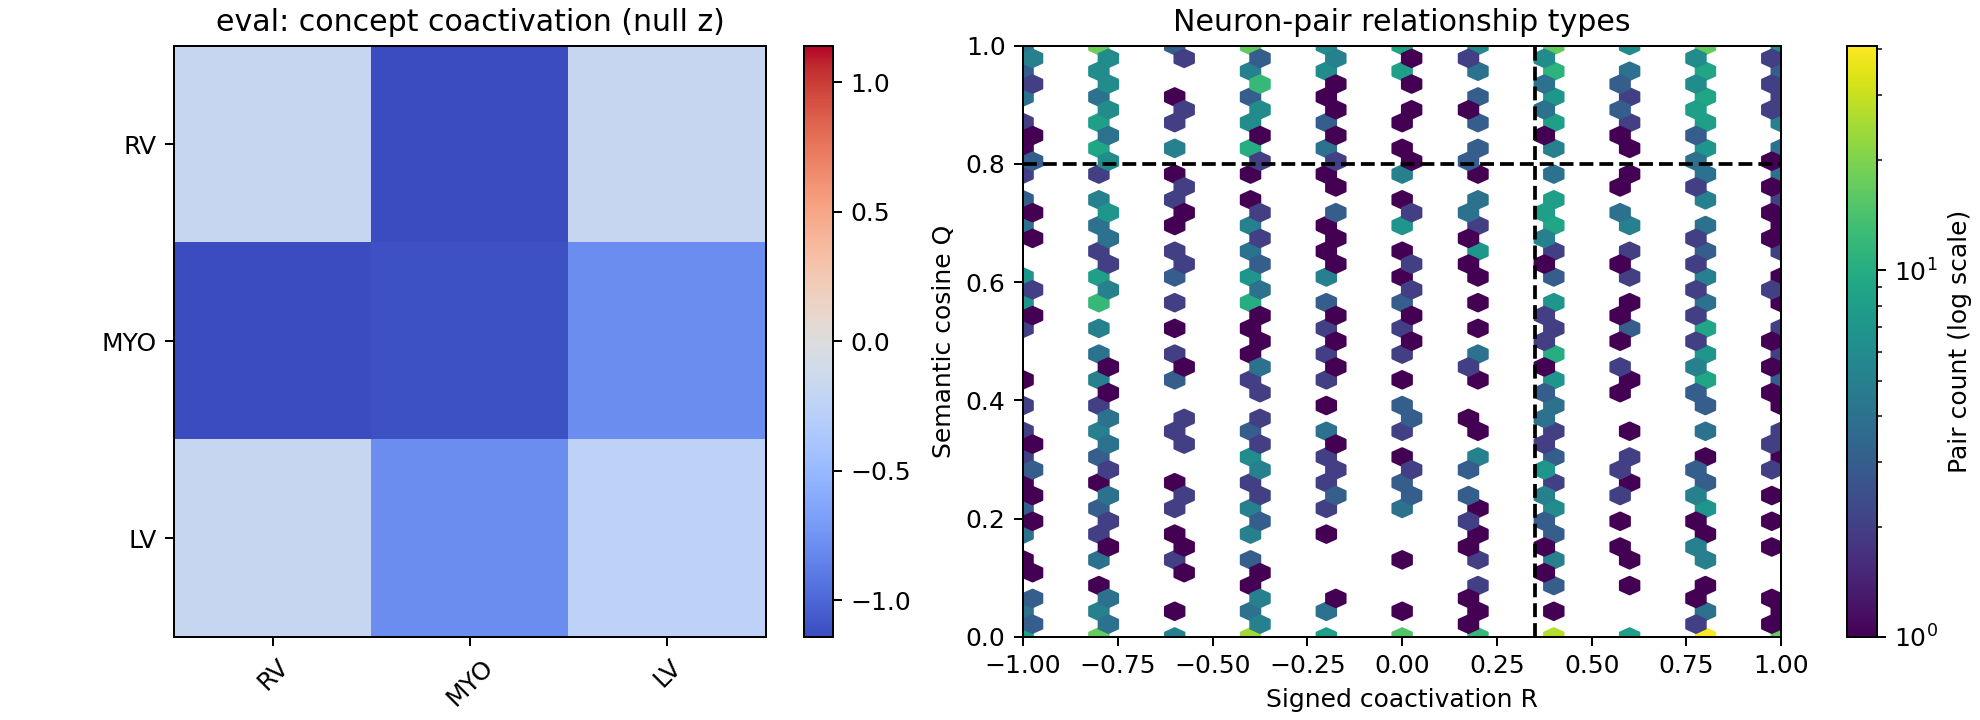

The table this chart was drawn from, first rows:
split, concept_c, concept_d, weight, semantic_only, weight_per_edge_mass, profile_null_mean, profile_delta, profile_z, profile_p, profile_q, degree_null_mean, degree_delta, degree_z, degree_p, degree_q
eval, RV, RV, 0.007529, 0.00339, 6.89740508458181e-06, 0.007861, -0.000332, -0.1805, 0.6, 0.9, 0.007383, 0.0001461, 0.1159, 0.4, 0.7
eval, RV, MYO, 0.008529, 0.001743, 7.813057240715783e-06, 0.009809, -0.00128, -1.143, 0.9, 0.9, 0.009035, -0.0005065, -0.6808, 0.7, 0.7
eval, RV, LV, 0.01052, 0.001907, 9.633886637851836e-06, 0.01075, -0.0002328, -0.1773, 0.6, 0.9, 0.01001, 0.0005106, 0.508, 0.3, 0.7
eval, MYO, MYO, 0.009221, 0.003884, 8.447101349044915e-06, 0.0107, -0.001479, -1.114, 0.9, 0.9, 0.009558, -0.000337, -0.4626, 0.7, 0.7
eval, MYO, LV, 0.01167, 0.002282, 1.0694575105120503e-05, 0.01291, -0.001236, -0.7938, 0.8, 0.9, 0.01201, -0.0003362, -0.397, 0.5, 0.7
eval, LV, LV, 0.01357, 0.003105, 1.2432910053465932e-05, 0.01397, -0.0003942, -0.2455, 0.8, 0.9, 0.0138, -0.0002289, -0.2213, 0.7, 0.7
